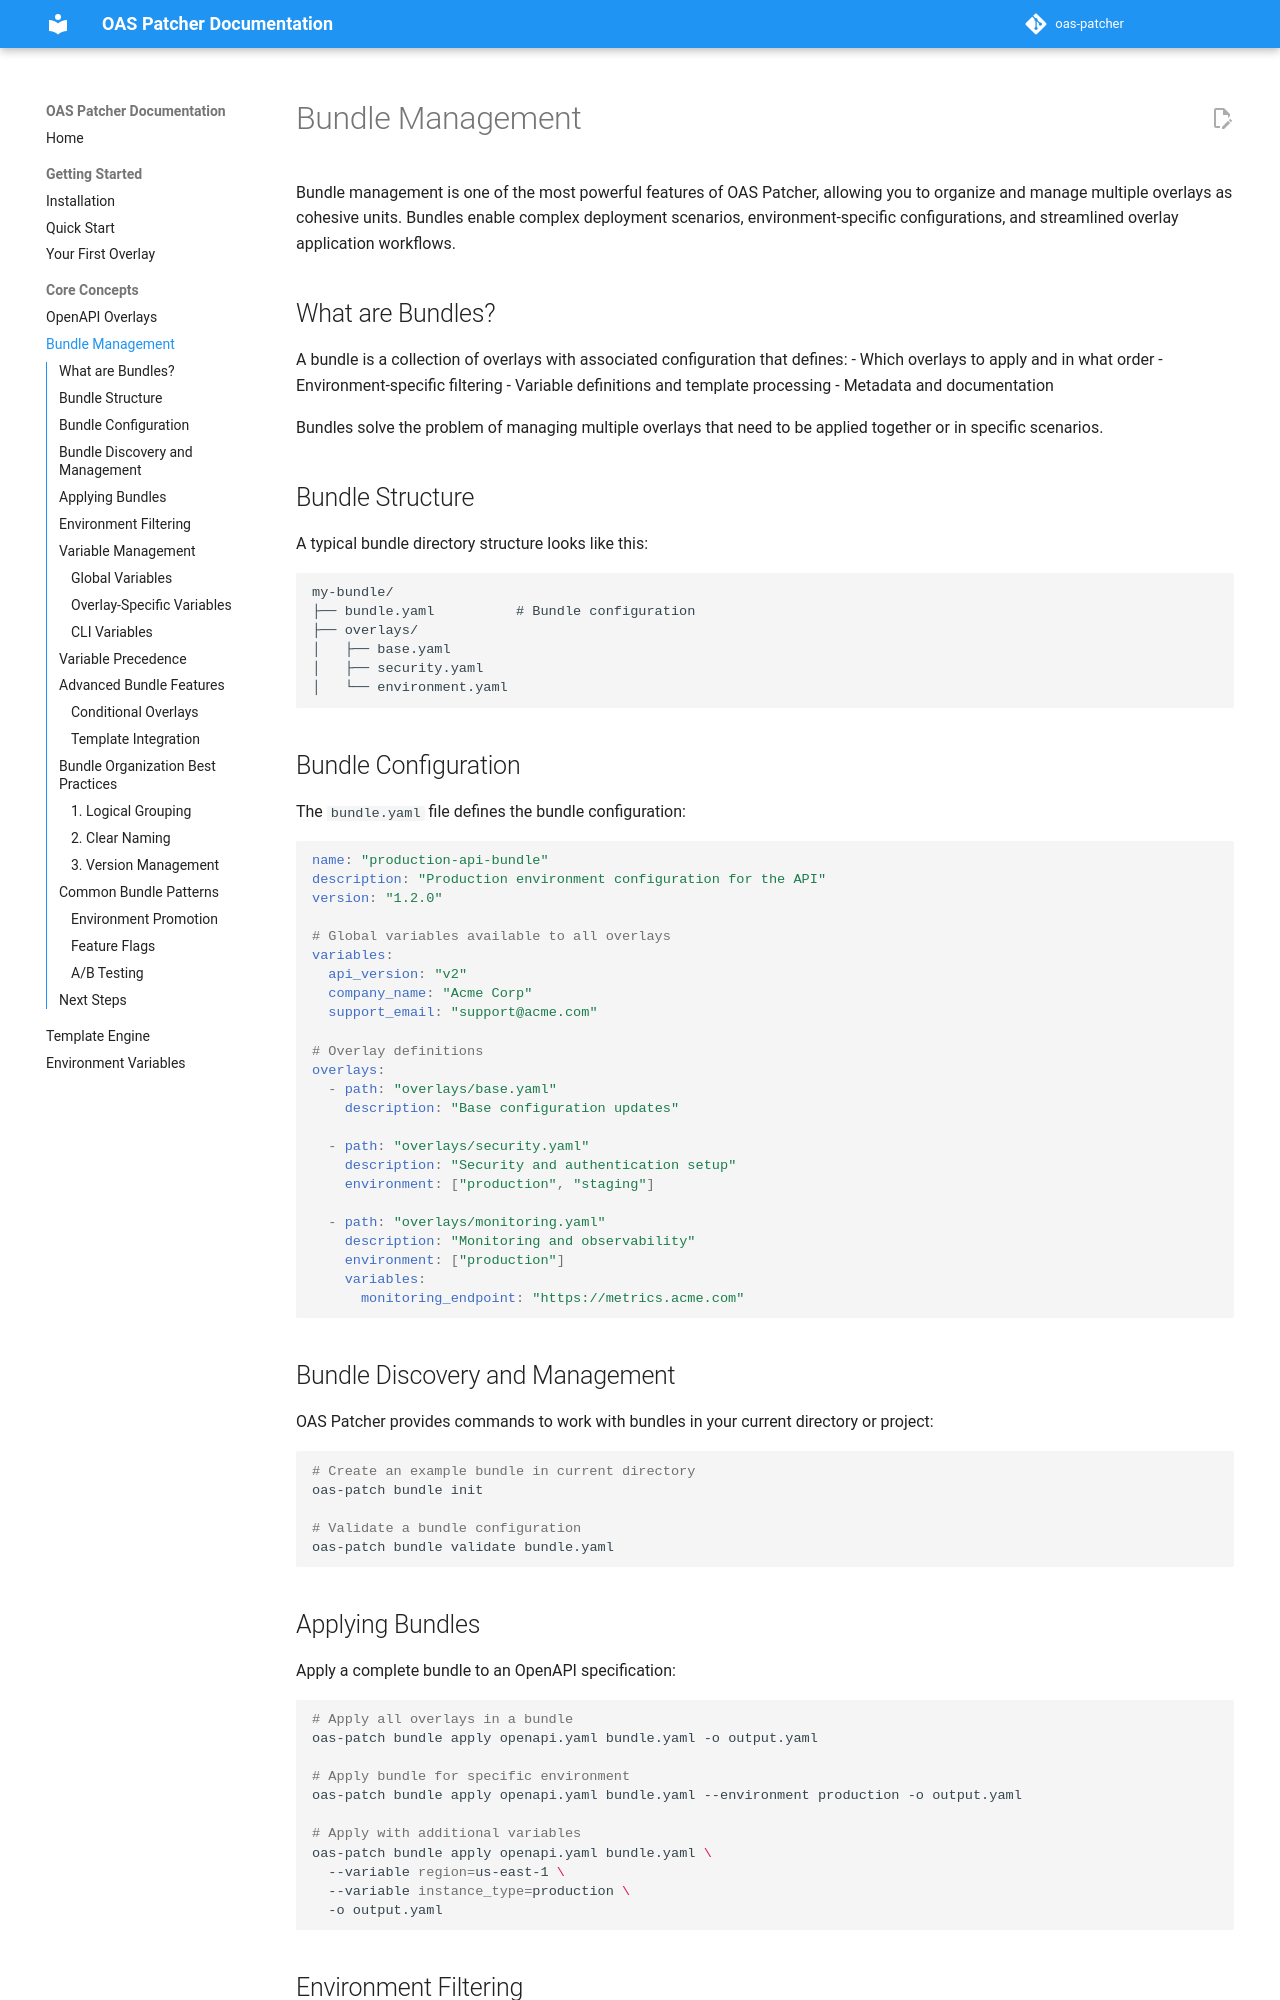

repository: mcroissant/oas_patcher · page: core-concepts/bundles/index.html · generator: mkdocs

# Bundle Management

Bundle management is one of the most powerful features of OAS Patcher, allowing you to organize and manage multiple overlays as cohesive units. Bundles enable complex deployment scenarios, environment-specific configurations, and streamlined overlay application workflows.

## What are Bundles?

A bundle is a collection of overlays with associated configuration that defines:
- Which overlays to apply and in what order
- Environment-specific filtering
- Variable definitions and template processing
- Metadata and documentation

Bundles solve the problem of managing multiple overlays that need to be applied together or in specific scenarios.

## Bundle Structure

A typical bundle directory structure looks like this:

```
my-bundle/
├── bundle.yaml          # Bundle configuration
├── overlays/
│   ├── base.yaml
│   ├── security.yaml
│   └── environment.yaml
```

## Bundle Configuration

The `bundle.yaml` file defines the bundle configuration:

```yaml
name: "production-api-bundle"
description: "Production environment configuration for the API"
version: "1.2.0"

# Global variables available to all overlays
variables:
  api_version: "v2"
  company_name: "Acme Corp"
  support_email: "support@acme.com"

# Overlay definitions
overlays:
  - path: "overlays/base.yaml"
    description: "Base configuration updates"
    
  - path: "overlays/security.yaml"
    description: "Security and authentication setup"
    environment: ["production", "staging"]
    
  - path: "overlays/monitoring.yaml"
    description: "Monitoring and observability"
    environment: ["production"]
    variables:
      monitoring_endpoint: "https://metrics.acme.com"
```

## Bundle Discovery and Management

OAS Patcher provides commands to work with bundles in your current directory or project:

```bash
# Create an example bundle in current directory
oas-patch bundle init

# Validate a bundle configuration
oas-patch bundle validate bundle.yaml
```
